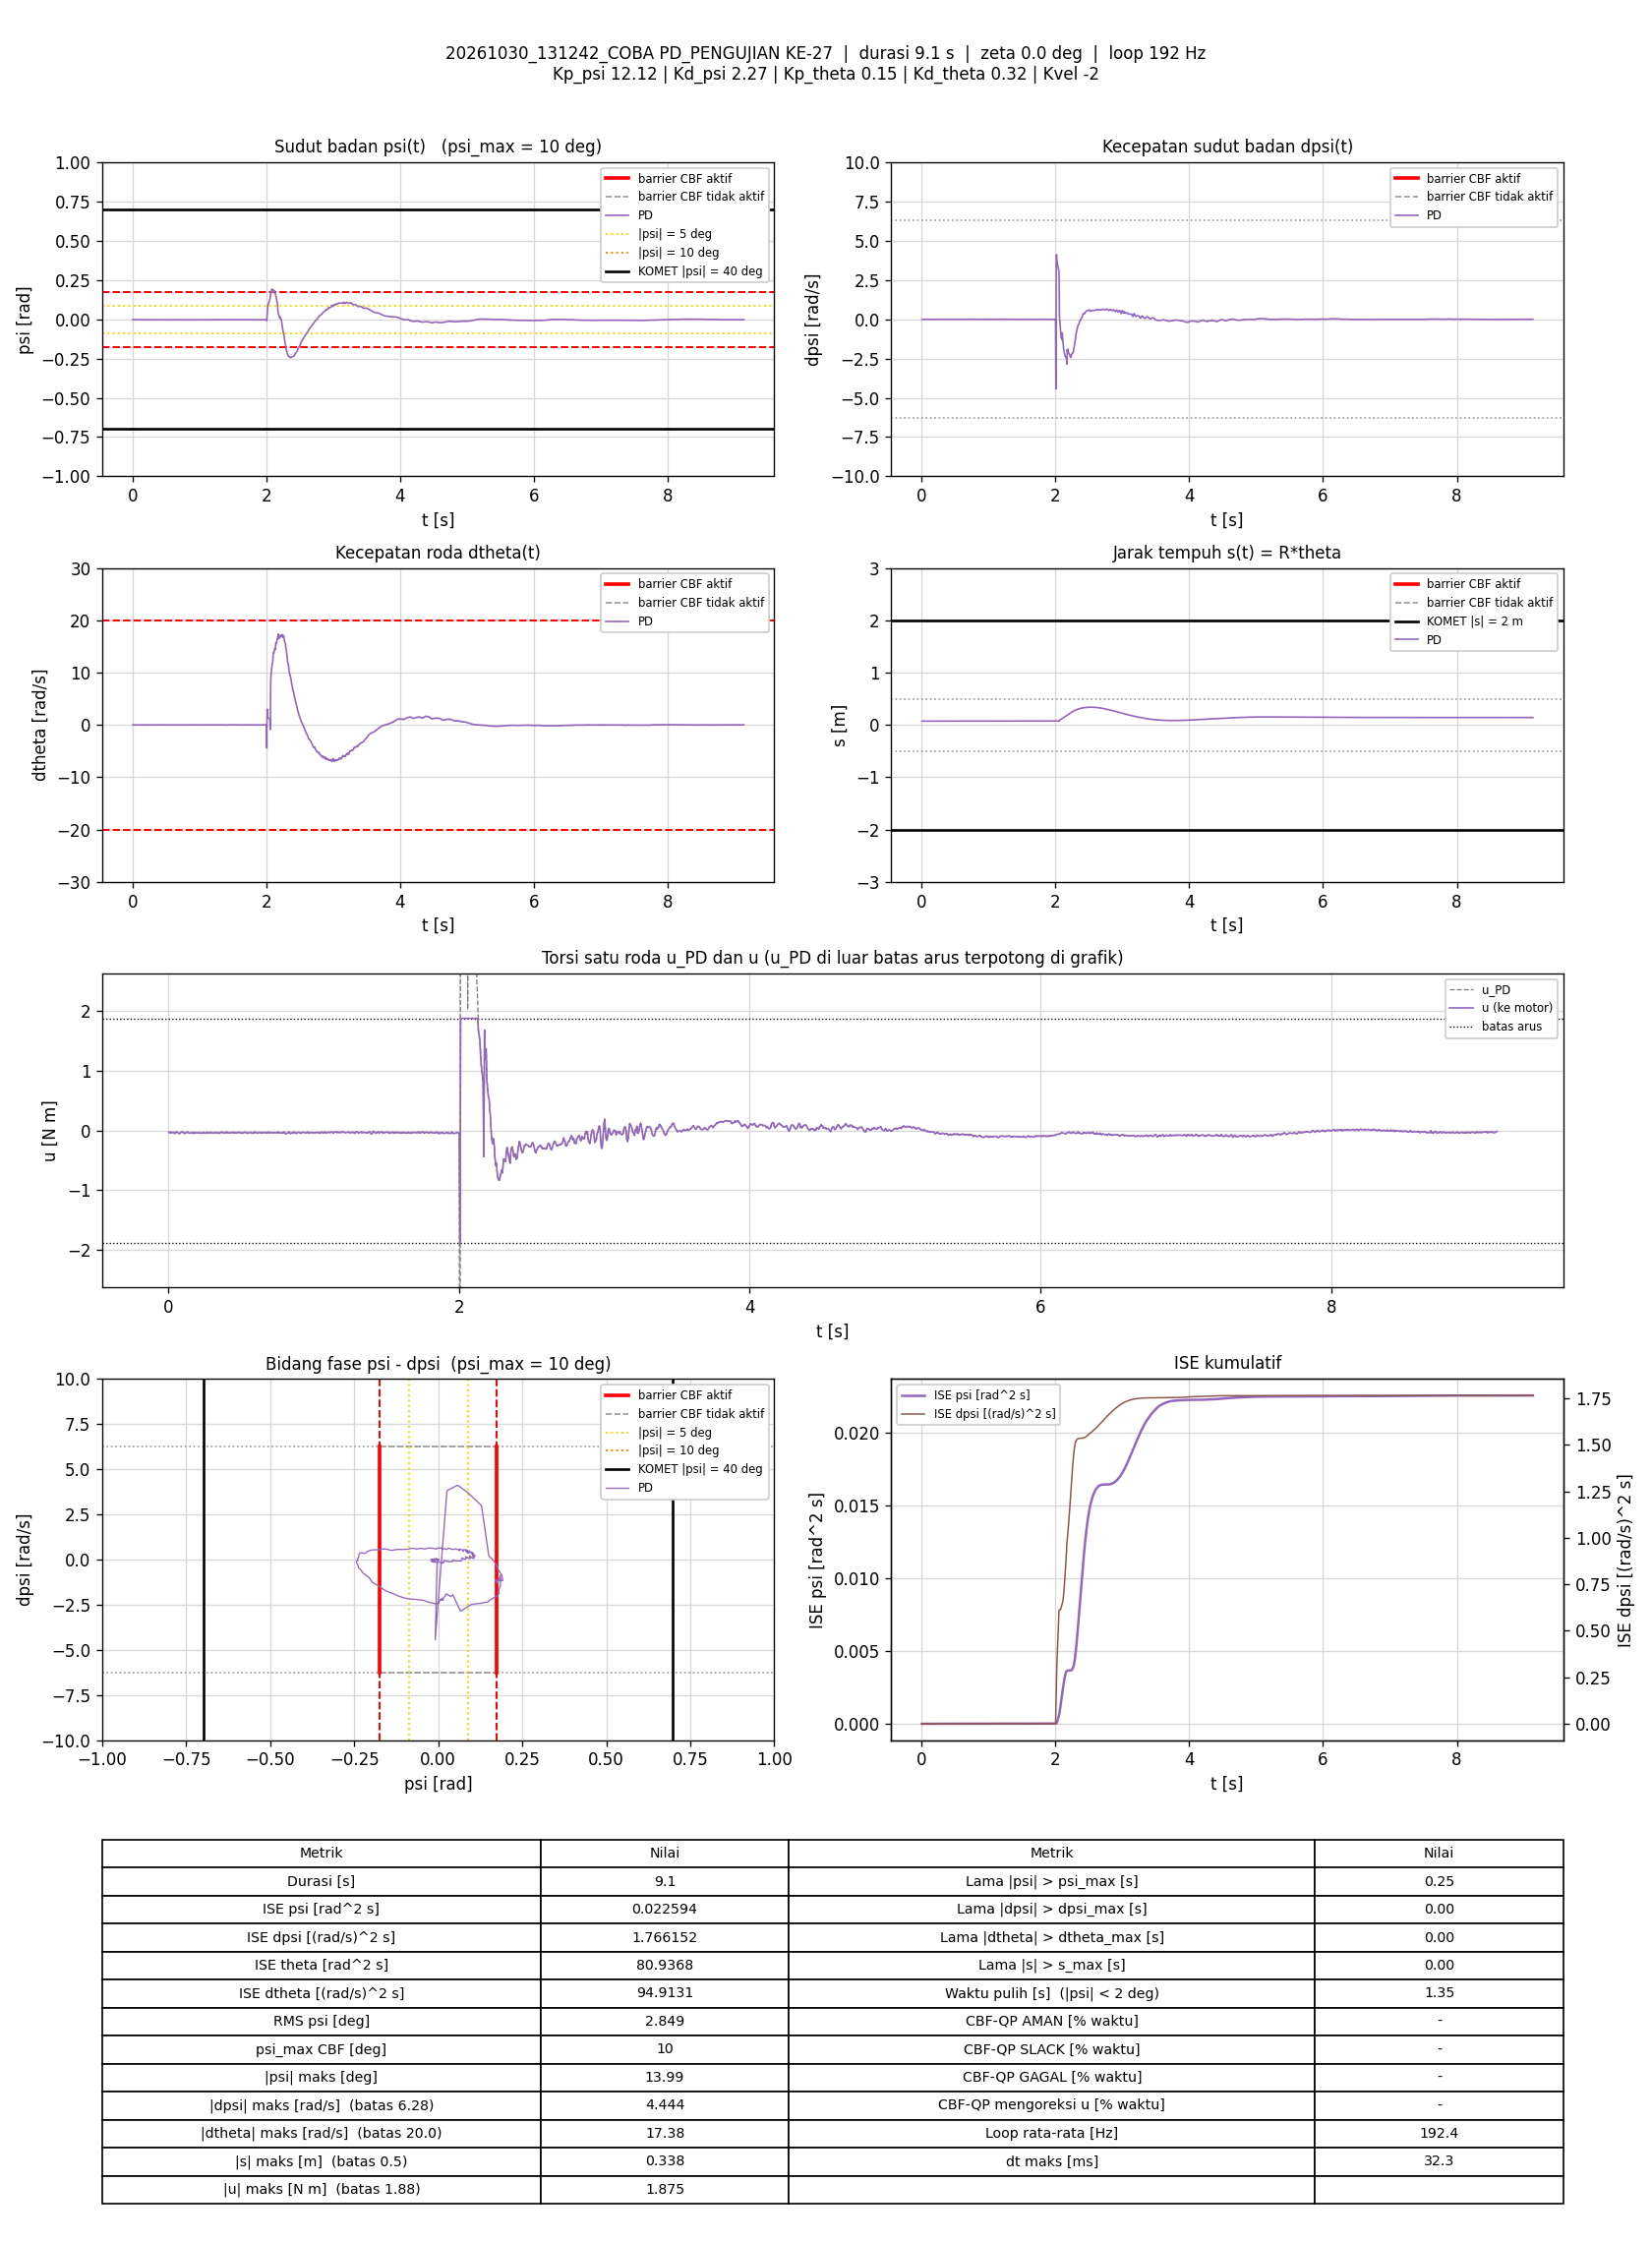

Values plotted in this chart, from the file beside it:
t_s, theta_rad, dtheta_rad_s, psi_rad, dpsi_rad_s, error_theta, error_dtheta, error_psi, error_dpsi, u_PD_Nm, u_Nm, status_cbf, dorong_N, ISE_theta, ISE_dtheta, ISE_psi, ISE_dpsi, Kp_psi, Kd_psi, Kp_theta, Kd_theta, Kvel, Alpha_1, Alpha_2
0.005839, 1.444, -0.006532, -0.002216, -0.001205, -1.444, 0.006532, 0.002216, 0.001205, -0.03169, -0.03169, -, 0, 0.01217, 2.4918156e-07, 2.8684962e-08, 8.4752452e-09, 12.12, 2.27, 0.15, 0.32, -2, 7.42, 8.45
0.0109, 1.444, -0.006121, -0.002183, -0.002004, -1.444, 0.006121, 0.002183, 0.002004, -0.03296, -0.03296, -, 0, 0.02271, 4.3874924e-07, 5.279242e-08, 2.8799086e-08, 12.12, 2.27, 0.15, 0.32, -2, 7.42, 8.45
0.0159, 1.444, -0.002624, -0.002127, 0.0006605, -1.444, 0.002624, 0.002127, -0.0006605, -0.02513, -0.02513, -, 0, 0.03313, 4.7317376e-07, 7.5416048e-08, 3.0979709e-08, 12.12, 2.27, 0.15, 0.32, -2, 7.42, 8.45
0.02104, 1.444, -0.007963, -0.00217, -0.005335, -1.444, 0.007963, 0.00217, 0.005335, -0.04096, -0.04096, -, 0, 0.04384, 7.9901202e-07, 9.9608539e-08, 1.7724115e-07, 12.12, 2.27, 0.15, 0.32, -2, 7.42, 8.45
0.0259, 1.444, -0.006761, -0.002115, -0.004669, -1.444, 0.006761, 0.002115, 0.004669, -0.03839, -0.03839, -, 0, 0.05397, 1.0211691e-06, 1.2134638e-07, 2.8317159e-07, 12.12, 2.27, 0.15, 0.32, -2, 7.42, 8.45
0.03091, 1.444, -0.002354, -0.002194, -0.0006718, -1.444, 0.002354, 0.002194, 0.0006718, -0.02887, -0.02887, -, 0, 0.06443, 1.0489695e-06, 1.4551032e-07, 2.8543647e-07, 12.12, 2.27, 0.15, 0.32, -2, 7.42, 8.45
0.03589, 1.443, -0.01021, -0.002231, -0.001205, -1.443, 0.01021, 0.002231, 0.001205, -0.03304, -0.03304, -, 0, 0.0748, 1.5685692e-06, 1.7029691e-07, 2.9266413e-07, 12.12, 2.27, 0.15, 0.32, -2, 7.42, 8.45
0.04183, 1.444, -0.001542, -0.00221, -0.002004, -1.444, 0.001542, 0.00221, 0.002004, -0.03182, -0.03182, -, 0, 0.08717, 1.5826811e-06, 1.99278e-07, 3.1650347e-07, 12.12, 2.27, 0.15, 0.32, -2, 7.42, 8.45
0.04701, 1.443, -0.01847, -0.002251, -0.007733, -1.443, 0.01847, 0.002251, 0.007733, -0.05074, -0.05074, -, 0, 0.09797, 3.3503145e-06, 2.2554041e-07, 6.26491e-07, 12.12, 2.27, 0.15, 0.32, -2, 7.42, 8.45
0.05189, 1.443, -0.01186, -0.002198, -0.003336, -1.443, 0.01186, 0.002198, 0.003336, -0.038, -0.038, -, 0, 0.1081, 4.0362648e-06, 2.490921e-07, 6.8078234e-07, 12.12, 2.27, 0.15, 0.32, -2, 7.42, 8.45
0.05792, 1.443, 0.003381, -0.002501, 0.002526, -1.443, -0.003381, 0.002501, -0.002526, -0.02349, -0.02349, -, 0, 0.1207, 4.1051638e-06, 2.867707e-07, 7.1922253e-07, 12.12, 2.27, 0.15, 0.32, -2, 7.42, 8.45
0.06308, 1.443, -0.002367, -0.002477, 0.0006605, -1.443, 0.002367, 0.002477, -0.0006605, -0.02928, -0.02928, -, 0, 0.1314, 4.134087e-06, 3.1845176e-07, 7.2147544e-07, 12.12, 2.27, 0.15, 0.32, -2, 7.42, 8.45
0.06889, 1.443, -0.007689, -0.002373, -0.001471, -1.443, 0.007689, 0.002373, 0.001471, -0.03456, -0.03456, -, 0, 0.1435, 4.477289e-06, 3.5114815e-07, 7.3404046e-07, 12.12, 2.27, 0.15, 0.32, -2, 7.42, 8.45
0.0739, 1.443, -0.01771, -0.002392, -0.005468, -1.443, 0.01771, 0.002392, 0.005468, -0.04708, -0.04708, -, 0, 0.154, 6.0509303e-06, 3.79852e-07, 8.8399637e-07, 12.12, 2.27, 0.15, 0.32, -2, 7.42, 8.45
0.07986, 1.443, -0.01212, -0.002405, -0.009998, -1.443, 0.01212, 0.002405, 0.009998, -0.05572, -0.05572, -, 0, 0.1664, 6.9264729e-06, 4.143104e-07, 1.4794859e-06, 12.12, 2.27, 0.15, 0.32, -2, 7.42, 8.45
0.08591, 1.443, -0.01037, -0.002673, -0.001338, -1.443, 0.01037, 0.002673, 0.001338, -0.03876, -0.03876, -, 0, 0.179, 7.5766763e-06, 4.5752863e-07, 1.4903121e-06, 12.12, 2.27, 0.15, 0.32, -2, 7.42, 8.45
0.09108, 1.443, 0.002686, -0.002791, 0.002259, -1.443, -0.002686, 0.002791, -0.002259, -0.02784, -0.02784, -, 0, 0.1897, 7.6140017e-06, 4.9782263e-07, 1.516716e-06, 12.12, 2.27, 0.15, 0.32, -2, 7.42, 8.45
0.09597, 1.442, -0.01051, -0.002631, 0.004391, -1.442, 0.01051, 0.002631, -0.004391, -0.02528, -0.02528, -, 0, 0.1999, 8.1535662e-06, 5.3164614e-07, 1.6109286e-06, 12.12, 2.27, 0.15, 0.32, -2, 7.42, 8.45
0.1018, 1.443, -0.00827, -0.002333, -0.0001389, -1.443, 0.00827, 0.002333, 0.0001389, -0.03124, -0.03124, -, 0, 0.2121, 8.5548687e-06, 5.6358805e-07, 1.6110418e-06, 12.12, 2.27, 0.15, 0.32, -2, 7.42, 8.45
0.1069, 1.443, -0.007791, -0.002086, -0.001338, -1.443, 0.007791, 0.002086, 0.001338, -0.03081, -0.03081, -, 0, 0.2226, 8.8620836e-06, 5.8560769e-07, 1.6201028e-06, 12.12, 2.27, 0.15, 0.32, -2, 7.42, 8.45
0.1119, 1.443, -0.0139, -0.002042, -0.005068, -1.443, 0.0139, 0.002042, 0.005068, -0.04071, -0.04071, -, 0, 0.2331, 9.8289212e-06, 6.0647545e-07, 1.7486139e-06, 12.12, 2.27, 0.15, 0.32, -2, 7.42, 8.45
0.1171, 1.443, -0.0238, -0.002141, -0.009065, -1.443, 0.0238, 0.002141, 0.009065, -0.05414, -0.05414, -, 0, 0.2438, 1.2755253e-05, 6.3015457e-07, 2.1731375e-06, 12.12, 2.27, 0.15, 0.32, -2, 7.42, 8.45
0.1219, 1.443, -0.002168, -0.002384, -0.005735, -1.443, 0.002168, 0.002384, 0.005735, -0.0426, -0.0426, -, 0, 0.2539, 1.2777968e-05, 6.5762838e-07, 2.3321145e-06, 12.12, 2.27, 0.15, 0.32, -2, 7.42, 8.45
0.1269, 1.443, 0.001903, -0.002741, -0.0009383, -1.443, -0.001903, 0.002741, 0.0009383, -0.03474, -0.03474, -, 0, 0.2643, 1.2796061e-05, 6.9516386e-07, 2.3365143e-06, 12.12, 2.27, 0.15, 0.32, -2, 7.42, 8.45
0.1329, 1.443, 0.003466, -0.00277, 0.001193, -1.443, -0.003466, 0.00277, -0.001193, -0.02975, -0.02975, -, 0, 0.2768, 1.2868219e-05, 7.4123523e-07, 2.3450681e-06, 12.12, 2.27, 0.15, 0.32, -2, 7.42, 8.45
0.1378, 1.442, -0.0123, -0.002633, 0.004391, -1.442, 0.0123, 0.002633, -0.004391, -0.02588, -0.02588, -, 0, 0.287, 1.3613856e-05, 7.7542309e-07, 2.4401687e-06, 12.12, 2.27, 0.15, 0.32, -2, 7.42, 8.45
0.1429, 1.442, -0.006811, -0.002537, -0.001072, -1.442, 0.006811, 0.002537, 0.001072, -0.03536, -0.03536, -, 0, 0.2976, 1.3848788e-05, 8.0801524e-07, 2.4459838e-06, 12.12, 2.27, 0.15, 0.32, -2, 7.42, 8.45
0.1479, 1.442, -0.01758, -0.002388, -0.005601, -1.442, 0.01758, 0.002388, 0.005601, -0.04728, -0.04728, -, 0, 0.3081, 1.5404465e-05, 8.367288e-07, 2.6039932e-06, 12.12, 2.27, 0.15, 0.32, -2, 7.42, 8.45
0.1529, 1.443, -0.004212, -0.00245, -0.006134, -1.443, 0.004212, 0.00245, 0.006134, -0.04497, -0.04497, -, 0, 0.3184, 1.5492532e-05, 8.6652954e-07, 2.7908251e-06, 12.12, 2.27, 0.15, 0.32, -2, 7.42, 8.45
0.1579, 1.443, 0.004819, -0.002709, -0.004402, -1.443, -0.004819, 0.002709, 0.004402, -0.04128, -0.04128, -, 0, 0.3288, 1.5608666e-05, 9.0322249e-07, 2.8877335e-06, 12.12, 2.27, 0.15, 0.32, -2, 7.42, 8.45
0.1629, 1.442, -0.0036, -0.002963, 0.0005273, -1.442, 0.0036, 0.002963, -0.0005273, -0.03587, -0.03587, -, 0, 0.3392, 1.5673407e-05, 9.47077e-07, 2.8891221e-06, 12.12, 2.27, 0.15, 0.32, -2, 7.42, 8.45
0.1679, 1.442, 0.009131, -0.003033, 0.000927, -1.442, -0.009131, 0.003033, -0.000927, -0.03173, -0.03173, -, 0, 0.3496, 1.6090454e-05, 9.930924e-07, 2.8934205e-06, 12.12, 2.27, 0.15, 0.32, -2, 7.42, 8.45
0.1729, 1.442, -0.02228, -0.002983, -0.002004, -1.442, 0.02228, 0.002983, 0.002004, -0.04783, -0.04783, -, 0, 0.36, 1.8574705e-05, 1.0375965e-06, 2.9135134e-06, 12.12, 2.27, 0.15, 0.32, -2, 7.42, 8.45
0.1779, 1.442, -0.01956, -0.002886, -0.003336, -1.442, 0.01956, 0.002886, 0.003336, -0.04881, -0.04881, -, 0, 0.3704, 2.04872e-05, 1.0792425e-06, 2.969163e-06, 12.12, 2.27, 0.15, 0.32, -2, 7.42, 8.45
0.183, 1.442, 0.008561, -0.002996, -0.001471, -1.442, -0.008561, 0.002996, 0.001471, -0.03691, -0.03691, -, 0, 0.3811, 2.0863995e-05, 1.1253954e-06, 2.9802913e-06, 12.12, 2.27, 0.15, 0.32, -2, 7.42, 8.45
0.189, 1.442, -0.004616, -0.003171, -0.001205, -1.442, 0.004616, 0.003171, 0.001205, -0.04265, -0.04265, -, 0, 0.3935, 2.0991509e-05, 1.1855731e-06, 2.9889754e-06, 12.12, 2.27, 0.15, 0.32, -2, 7.42, 8.45
0.1941, 1.442, -0.01119, -0.00313, 0.002526, -1.442, 0.01119, 0.00313, -0.002526, -0.03579, -0.03579, -, 0, 0.404, 2.1621265e-05, 1.2348537e-06, 3.0210563e-06, 12.12, 2.27, 0.15, 0.32, -2, 7.42, 8.45
0.1989, 1.442, 0.002375, -0.003121, -0.002004, -1.442, -0.002375, 0.003121, 0.002004, -0.04162, -0.04162, -, 0, 0.4141, 2.1648797e-05, 1.2824025e-06, 3.0406595e-06, 12.12, 2.27, 0.15, 0.32, -2, 7.42, 8.45
0.2039, 1.442, -0.01123, -0.003041, 0.0006605, -1.442, 0.01123, 0.003041, -0.0006605, -0.03896, -0.03896, -, 0, 0.4244, 2.2275435e-05, 1.3283449e-06, 3.0428264e-06, 12.12, 2.27, 0.15, 0.32, -2, 7.42, 8.45
0.2098, 1.442, -0.0098, -0.003011, -0.0002721, -1.442, 0.0098, 0.003011, 0.0002721, -0.04025, -0.04025, -, 0, 0.4368, 2.2845399e-05, 1.3821569e-06, 3.0432659e-06, 12.12, 2.27, 0.15, 0.32, -2, 7.42, 8.45
0.2149, 1.441, -0.01467, -0.002974, 0.0002608, -1.441, 0.01467, 0.002974, -0.0002608, -0.04014, -0.04014, -, 0, 0.4473, 2.3933821e-05, 1.4269136e-06, 3.0436101e-06, 12.12, 2.27, 0.15, 0.32, -2, 7.42, 8.45
0.2199, 1.441, -0.01507, -0.003055, 0.0007937, -1.441, 0.01507, 0.003055, -0.0007937, -0.04005, -0.04005, -, 0, 0.4577, 2.5069695e-05, 1.4736047e-06, 3.0467619e-06, 12.12, 2.27, 0.15, 0.32, -2, 7.42, 8.45
0.2249, 1.441, -0.007023, -0.003048, -0.002004, -1.441, 0.007023, 0.003048, 0.002004, -0.04374, -0.04374, -, 0, 0.4681, 2.5316199e-05, 1.5200447e-06, 3.0668354e-06, 12.12, 2.27, 0.15, 0.32, -2, 7.42, 8.45
0.2299, 1.441, -0.02043, -0.003118, -0.001072, -1.441, 0.02043, 0.003118, 0.001072, -0.04676, -0.04676, -, 0, 0.4784, 2.7403801e-05, 1.5686807e-06, 3.0725794e-06, 12.12, 2.27, 0.15, 0.32, -2, 7.42, 8.45
0.235, 1.441, -0.01389, -0.003219, 0.001593, -1.441, 0.01389, 0.003219, -0.001593, -0.03984, -0.03984, -, 0, 0.4891, 2.8396213e-05, 1.6219653e-06, 3.0856338e-06, 12.12, 2.27, 0.15, 0.32, -2, 7.42, 8.45
0.2399, 1.441, -0.004847, -0.003403, -0.0001389, -1.441, 0.004847, 0.003403, 0.0001389, -0.04312, -0.04312, -, 0, 0.4992, 2.8510292e-05, 1.6782201e-06, 3.0857275e-06, 12.12, 2.27, 0.15, 0.32, -2, 7.42, 8.45
0.2449, 1.441, 0.0003509, -0.003346, 0.004125, -1.441, -0.0003509, 0.003346, -0.004125, -0.03108, -0.03108, -, 0, 0.5096, 2.8510908e-05, 1.7342257e-06, 3.1708265e-06, 12.12, 2.27, 0.15, 0.32, -2, 7.42, 8.45
0.2499, 1.441, -0.01967, -0.003195, 0.002526, -1.441, 0.01967, 0.003195, -0.002526, -0.03928, -0.03928, -, 0, 0.52, 3.0444347e-05, 1.7852501e-06, 3.2027144e-06, 12.12, 2.27, 0.15, 0.32, -2, 7.42, 8.45
0.2558, 1.441, -0.004818, -0.003021, -0.002404, -1.441, 0.004818, 0.003021, 0.002404, -0.04361, -0.04361, -, 0, 0.5323, 3.0582443e-05, 1.839528e-06, 3.2370847e-06, 12.12, 2.27, 0.15, 0.32, -2, 7.42, 8.45
0.261, 1.441, -0.01079, -0.003063, -0.001471, -1.441, 0.01079, 0.003063, 0.001471, -0.04391, -0.04391, -, 0, 0.543, 3.1179729e-05, 1.8876618e-06, 3.2481915e-06, 12.12, 2.27, 0.15, 0.32, -2, 7.42, 8.45
0.2659, 1.441, -0.007634, -0.003132, -0.0002721, -1.441, 0.007634, 0.003132, 0.0002721, -0.04102, -0.04102, -, 0, 0.5533, 3.1468604e-05, 1.9362815e-06, 3.2485586e-06, 12.12, 2.27, 0.15, 0.32, -2, 7.42, 8.45
0.2709, 1.441, 0.01146, -0.003131, 0.001993, -1.441, -0.01146, 0.003131, -0.001993, -0.02976, -0.02976, -, 0, 0.5636, 3.2119939e-05, 1.984914e-06, 3.2682576e-06, 12.12, 2.27, 0.15, 0.32, -2, 7.42, 8.45
0.2759, 1.441, -0.005253, -0.003175, 0.002526, -1.441, 0.005253, 0.003175, -0.002526, -0.03443, -0.03443, -, 0, 0.574, 3.2258019e-05, 2.0353475e-06, 3.3001753e-06, 12.12, 2.27, 0.15, 0.32, -2, 7.42, 8.45
0.2809, 1.441, -0.0163, -0.003032, -0.002404, -1.441, 0.0163, 0.003032, 0.002404, -0.04742, -0.04742, -, 0, 0.5843, 3.3585446e-05, 2.08131e-06, 3.3290603e-06, 12.12, 2.27, 0.15, 0.32, -2, 7.42, 8.45
0.2859, 1.441, -0.001213, -0.002907, -0.001604, -1.441, 0.001213, 0.002907, 0.001604, -0.03926, -0.03926, -, 0, 0.5947, 3.3592763e-05, 2.1233095e-06, 3.3418555e-06, 12.12, 2.27, 0.15, 0.32, -2, 7.42, 8.45
0.292, 1.441, -0.006392, -0.003013, 0.00106, -1.441, 0.006392, 0.003013, -0.00106, -0.03615, -0.03615, -, 0, 0.6073, 3.3842054e-05, 2.1786818e-06, 3.3487126e-06, 12.12, 2.27, 0.15, 0.32, -2, 7.42, 8.45
0.2969, 1.441, 0.004416, -0.003046, 0.002925, -1.441, -0.004416, 0.003046, -0.002925, -0.02886, -0.02886, -, 0, 0.6176, 3.3938194e-05, 2.2244124e-06, 3.3909083e-06, 12.12, 2.27, 0.15, 0.32, -2, 7.42, 8.45
0.3019, 1.441, -0.0002762, -0.003056, -0.001471, -1.441, 0.0002762, 0.003056, 0.001471, -0.04047, -0.04047, -, 0, 0.628, 3.3938576e-05, 2.2711446e-06, 3.4017358e-06, 12.12, 2.27, 0.15, 0.32, -2, 7.42, 8.45
0.3078, 1.441, -0.01162, -0.002933, -0.001072, -1.441, 0.01162, 0.002933, 0.001072, -0.0417, -0.0417, -, 0, 0.6403, 3.4740165e-05, 2.3222224e-06, 3.4085524e-06, 12.12, 2.27, 0.15, 0.32, -2, 7.42, 8.45
0.3129, 1.441, -0.009733, -0.003057, -0.001471, -1.441, 0.009733, 0.003057, 0.001471, -0.04351, -0.04351, -, 0, 0.6508, 3.5219636e-05, 2.3695293e-06, 3.4195074e-06, 12.12, 2.27, 0.15, 0.32, -2, 7.42, 8.45
... 1,698 more rows
